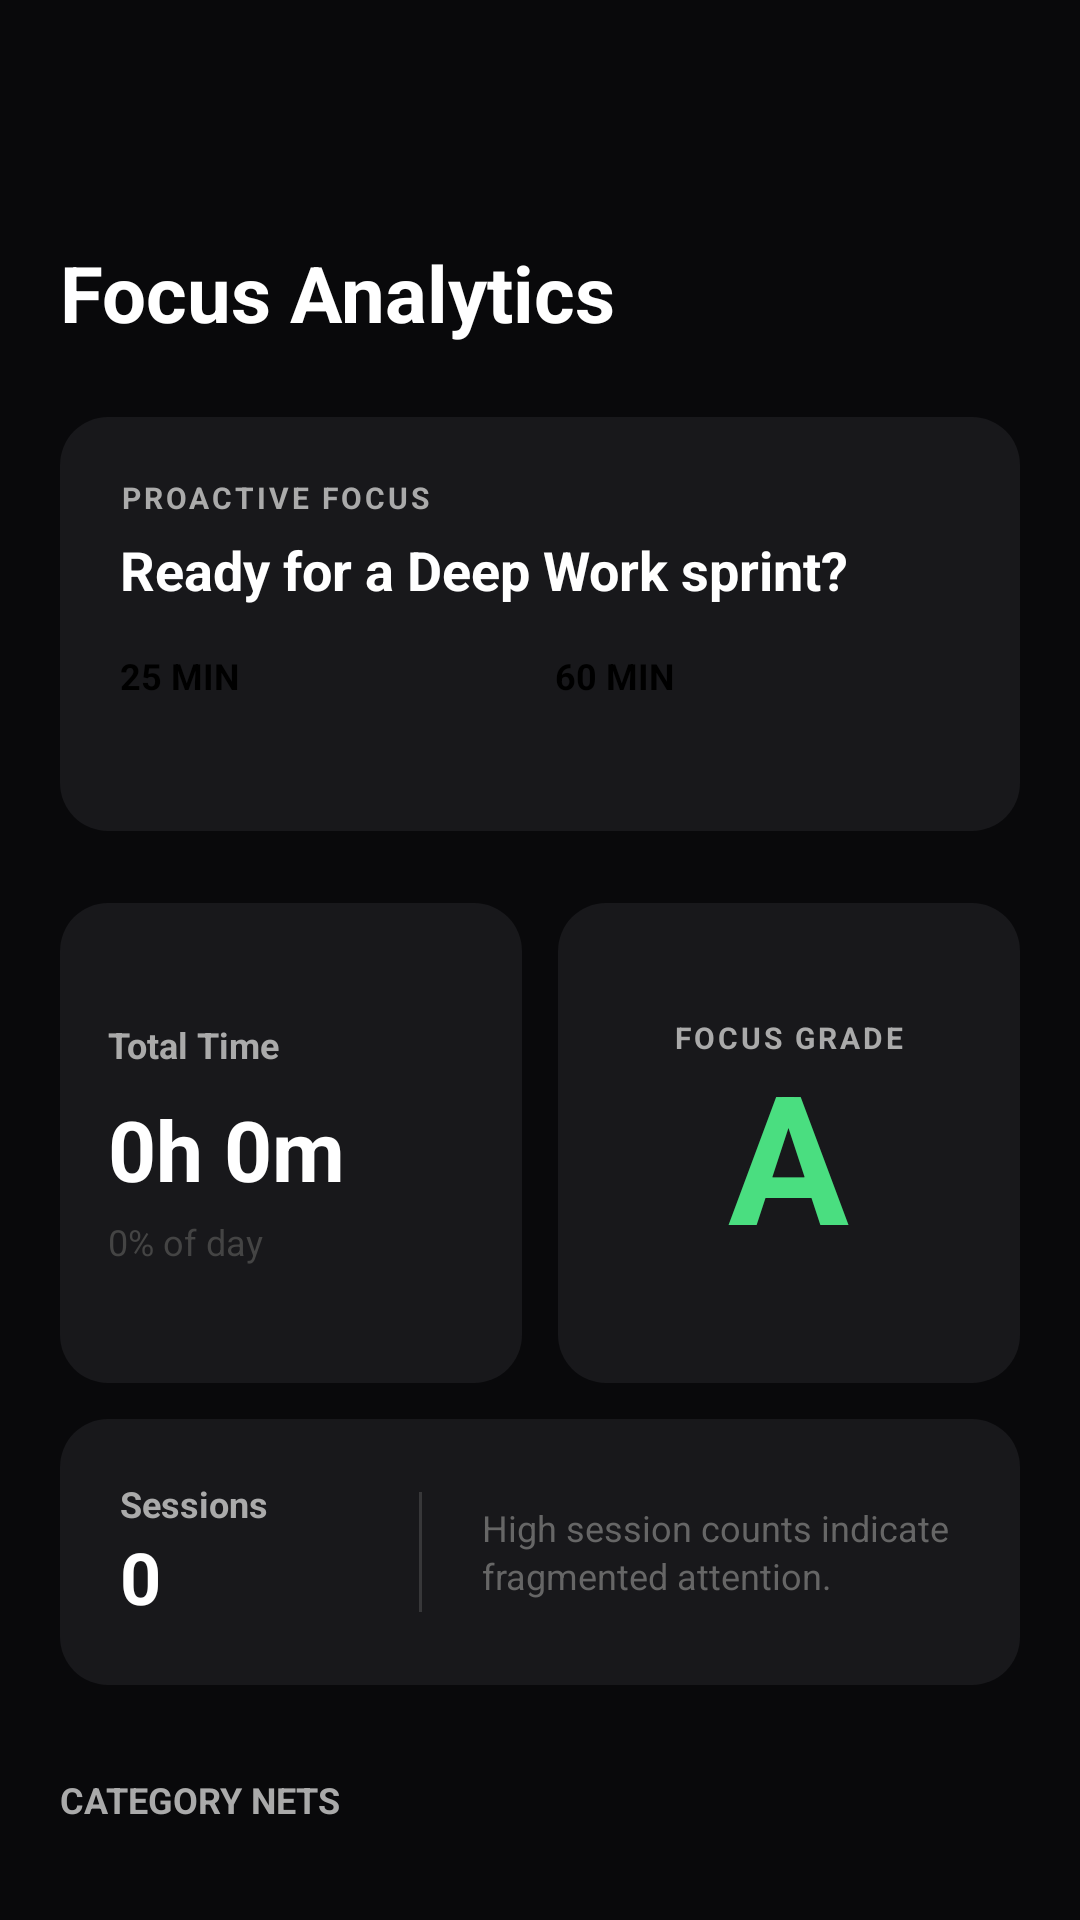

Reconstruct the res/layout file that produces this screen, plus the resources it refers to.
<!-- AndroidManifest.xml: application theme Theme.LifeDots -->
<!-- res/layout/activity_focus_dashboard.xml -->
<?xml version="1.0" encoding="utf-8"?>
<ScrollView xmlns:android="http://schemas.android.com/apk/res/android"
    android:layout_width="match_parent"
    android:layout_height="match_parent"
    android:background="#09090B"
    android:fillViewport="true">

    <LinearLayout
        android:layout_width="match_parent"
        android:layout_height="wrap_content"
        android:orientation="vertical"
        android:paddingStart="20dp"
        android:paddingEnd="20dp"
        android:paddingBottom="20dp"
        android:paddingTop="80dp">

        <TextView
            android:layout_width="match_parent"
            android:layout_height="wrap_content"
            android:text="Focus Analytics"
            android:textColor="#FFFFFF"
            android:textSize="26sp"
            android:textStyle="bold"
            android:layout_marginBottom="24dp"/>

        <LinearLayout
            android:id="@+id/cardDeepWork"
            android:layout_width="match_parent"
            android:layout_height="wrap_content"
            android:background="@drawable/rounded_bg_card"
            android:orientation="vertical"
            android:padding="20dp"
            android:layout_marginBottom="24dp">

            <TextView
                android:id="@+id/tvDeepWorkTitle"
                android:layout_width="wrap_content"
                android:layout_height="wrap_content"
                android:text="PROACTIVE FOCUS"
                android:textColor="#AAAAAA"
                android:textSize="10sp"
                android:textStyle="bold"
                android:letterSpacing="0.1"/>

            <TextView
                android:id="@+id/tvDeepWorkStatus"
                android:layout_width="wrap_content"
                android:layout_height="wrap_content"
                android:text="Ready for a Deep Work sprint?"
                android:textColor="#FFFFFF"
                android:textSize="18sp"
                android:textStyle="bold"
                android:layout_marginTop="5dp"/>

            <LinearLayout
                android:id="@+id/layoutDeepWorkButtons"
                android:layout_width="match_parent"
                android:layout_height="wrap_content"
                android:orientation="horizontal"
                android:layout_marginTop="15dp">

                <Button
                    android:id="@+id/btnSprint25"
                    android:layout_width="0dp"
                    android:layout_height="40dp"
                    android:layout_weight="1"
                    android:text="25 MIN"
                    android:textColor="#000000"
                    android:backgroundTint="#00F0FF"
                    android:textSize="12sp"
                    android:textStyle="bold"
                    android:layout_marginEnd="10dp"/>

                <Button
                    android:id="@+id/btnSprint60"
                    android:layout_width="0dp"
                    android:layout_height="40dp"
                    android:layout_weight="1"
                    android:text="60 MIN"
                    android:textColor="#000000"
                    android:backgroundTint="#00F0FF"
                    android:textSize="12sp"
                    android:textStyle="bold"/>
            </LinearLayout>

            <Button
                android:id="@+id/btnAbortSprint"
                android:layout_width="match_parent"
                android:layout_height="40dp"
                android:text="EMERGENCY ABORT"
                android:textColor="#FFFFFF"
                android:backgroundTint="#FF4444"
                android:textSize="12sp"
                android:textStyle="bold"
                android:visibility="gone"
                android:layout_marginTop="10dp"/>
        </LinearLayout>

        <LinearLayout
            android:layout_width="match_parent"
            android:layout_height="wrap_content"
            android:orientation="horizontal"
            android:layout_marginBottom="12dp">

            <LinearLayout
                android:layout_width="0dp"
                android:layout_height="160dp"
                android:layout_weight="1"
                android:layout_marginEnd="6dp"
                android:background="@drawable/rounded_bg_card"
                android:orientation="vertical"
                android:padding="16dp"
                android:gravity="center_vertical">

                <TextView
                    android:layout_width="wrap_content"
                    android:layout_height="wrap_content"
                    android:text="Total Time"
                    android:textColor="#AAAAAA"
                    android:textSize="12sp"
                    android:textStyle="bold"/>

                <TextView
                    android:id="@+id/txtTotalTime"
                    android:layout_width="wrap_content"
                    android:layout_height="wrap_content"
                    android:text="0h 0m"
                    android:textColor="#FFFFFF"
                    android:textSize="28sp"
                    android:textStyle="bold"
                    android:layout_marginTop="8dp"/>

                <TextView
                    android:id="@+id/txtLifeDrainDesc"
                    android:layout_width="wrap_content"
                    android:layout_height="wrap_content"
                    android:text="0% of day"
                    android:textColor="#444444"
                    android:textSize="12sp"
                    android:layout_marginTop="4dp"/>
            </LinearLayout>

            <LinearLayout
                android:layout_width="0dp"
                android:layout_height="160dp"
                android:layout_weight="1"
                android:layout_marginStart="6dp"
                android:background="@drawable/rounded_bg_card"
                android:orientation="vertical"
                android:padding="16dp"
                android:gravity="center">

                <TextView
                    android:layout_width="wrap_content"
                    android:layout_height="wrap_content"
                    android:text="FOCUS GRADE"
                    android:textColor="#AAAAAA"
                    android:textSize="10sp"
                    android:textStyle="bold"
                    android:letterSpacing="0.1"/>

                <TextView
                    android:id="@+id/txtFocusGrade"
                    android:layout_width="wrap_content"
                    android:layout_height="wrap_content"
                    android:text="A"
                    android:textColor="#4ADE80"
                    android:textSize="60sp"
                    android:textStyle="bold"
                    android:includeFontPadding="false"/>
            </LinearLayout>
        </LinearLayout>

        <LinearLayout
            android:id="@+id/cardSessions"
            android:layout_width="match_parent"
            android:layout_height="wrap_content"
            android:background="@drawable/rounded_bg_card"
            android:orientation="horizontal"
            android:padding="20dp"
            android:gravity="center_vertical"
            android:layout_marginBottom="30dp">

            <LinearLayout
                android:layout_width="0dp"
                android:layout_height="wrap_content"
                android:layout_weight="1"
                android:orientation="vertical">
                <TextView
                    android:layout_width="wrap_content"
                    android:layout_height="wrap_content"
                    android:text="Sessions"
                    android:textColor="#AAAAAA"
                    android:textSize="12sp"
                    android:textStyle="bold"/>
                <TextView
                    android:id="@+id/txtSessionCount"
                    android:layout_width="wrap_content"
                    android:layout_height="wrap_content"
                    android:text="0"
                    android:textColor="#FFFFFF"
                    android:textSize="24sp"
                    android:textStyle="bold"/>
            </LinearLayout>

            <View
                android:layout_width="1dp"
                android:layout_height="40dp"
                android:background="#22FFFFFF"
                android:layout_marginHorizontal="20dp"/>

            <TextView
                android:layout_width="0dp"
                android:layout_height="wrap_content"
                android:layout_weight="2"
                android:text="High session counts indicate fragmented attention."
                android:textColor="#666666"
                android:textSize="12sp"
                android:lineSpacingExtra="2dp"/>
        </LinearLayout>

        <TextView
            android:layout_width="wrap_content"
            android:layout_height="wrap_content"
            android:text="CATEGORY NETS"
            android:textColor="#AAAAAA"
            android:textSize="12sp"
            android:textStyle="bold"
            android:layout_marginBottom="12dp"/>

        <HorizontalScrollView
            android:layout_width="match_parent"
            android:layout_height="wrap_content"
            android:scrollbars="none"
            android:overScrollMode="never"
            android:layout_marginBottom="24dp">

            <LinearLayout
                android:id="@+id/containerCategoryChips"
                android:layout_width="wrap_content"
                android:layout_height="wrap_content"
                android:orientation="horizontal" />
        </HorizontalScrollView>

        <TextView
            android:layout_width="wrap_content"
            android:layout_height="wrap_content"
            android:text="TIME THIEVES"
            android:textColor="#AAAAAA"
            android:textSize="12sp"
            android:textStyle="bold"
            android:layout_marginBottom="12dp"/>

        <LinearLayout
            android:id="@+id/containerAppList"
            android:layout_width="match_parent"
            android:layout_height="wrap_content"
            android:orientation="vertical"
            android:background="@drawable/rounded_bg_card"
            android:paddingVertical="10dp"/>

    </LinearLayout>
</ScrollView>
<!-- resources referenced by this layout -->
<resources>
  <!-- drawable rounded_bg_card (drawable) -->
  <?xml version="1.0" encoding="utf-8"?>
  <shape xmlns:android="http://schemas.android.com/apk/res/android">
      <solid android:color="#18181B"/>
  
      <corners android:radius="16dp"/>
  </shape>
  <style name="Theme.LifeDots" parent="Theme.MaterialComponents.DayNight.DarkActionBar">
          <item name="colorPrimary">@color/purple_500</item>
          <item name="colorPrimaryVariant">@color/purple_700</item>
          <item name="colorOnPrimary">@color/white</item>
          <item name="colorSecondary">@color/teal_200</item>
          <item name="colorSecondaryVariant">@color/teal_700</item>
          <item name="colorOnSecondary">@color/black</item>
          <item name="android:statusBarColor">?attr/colorPrimaryVariant</item>
      </style>
  <color name="purple_500">#FF6200EE</color>
  <color name="purple_700">#FF3700B3</color>
  <color name="white">#FFFFFFFF</color>
  <color name="teal_200">#FF03DAC5</color>
  <color name="teal_700">#FF018786</color>
  <color name="black">#FF000000</color>
</resources>
